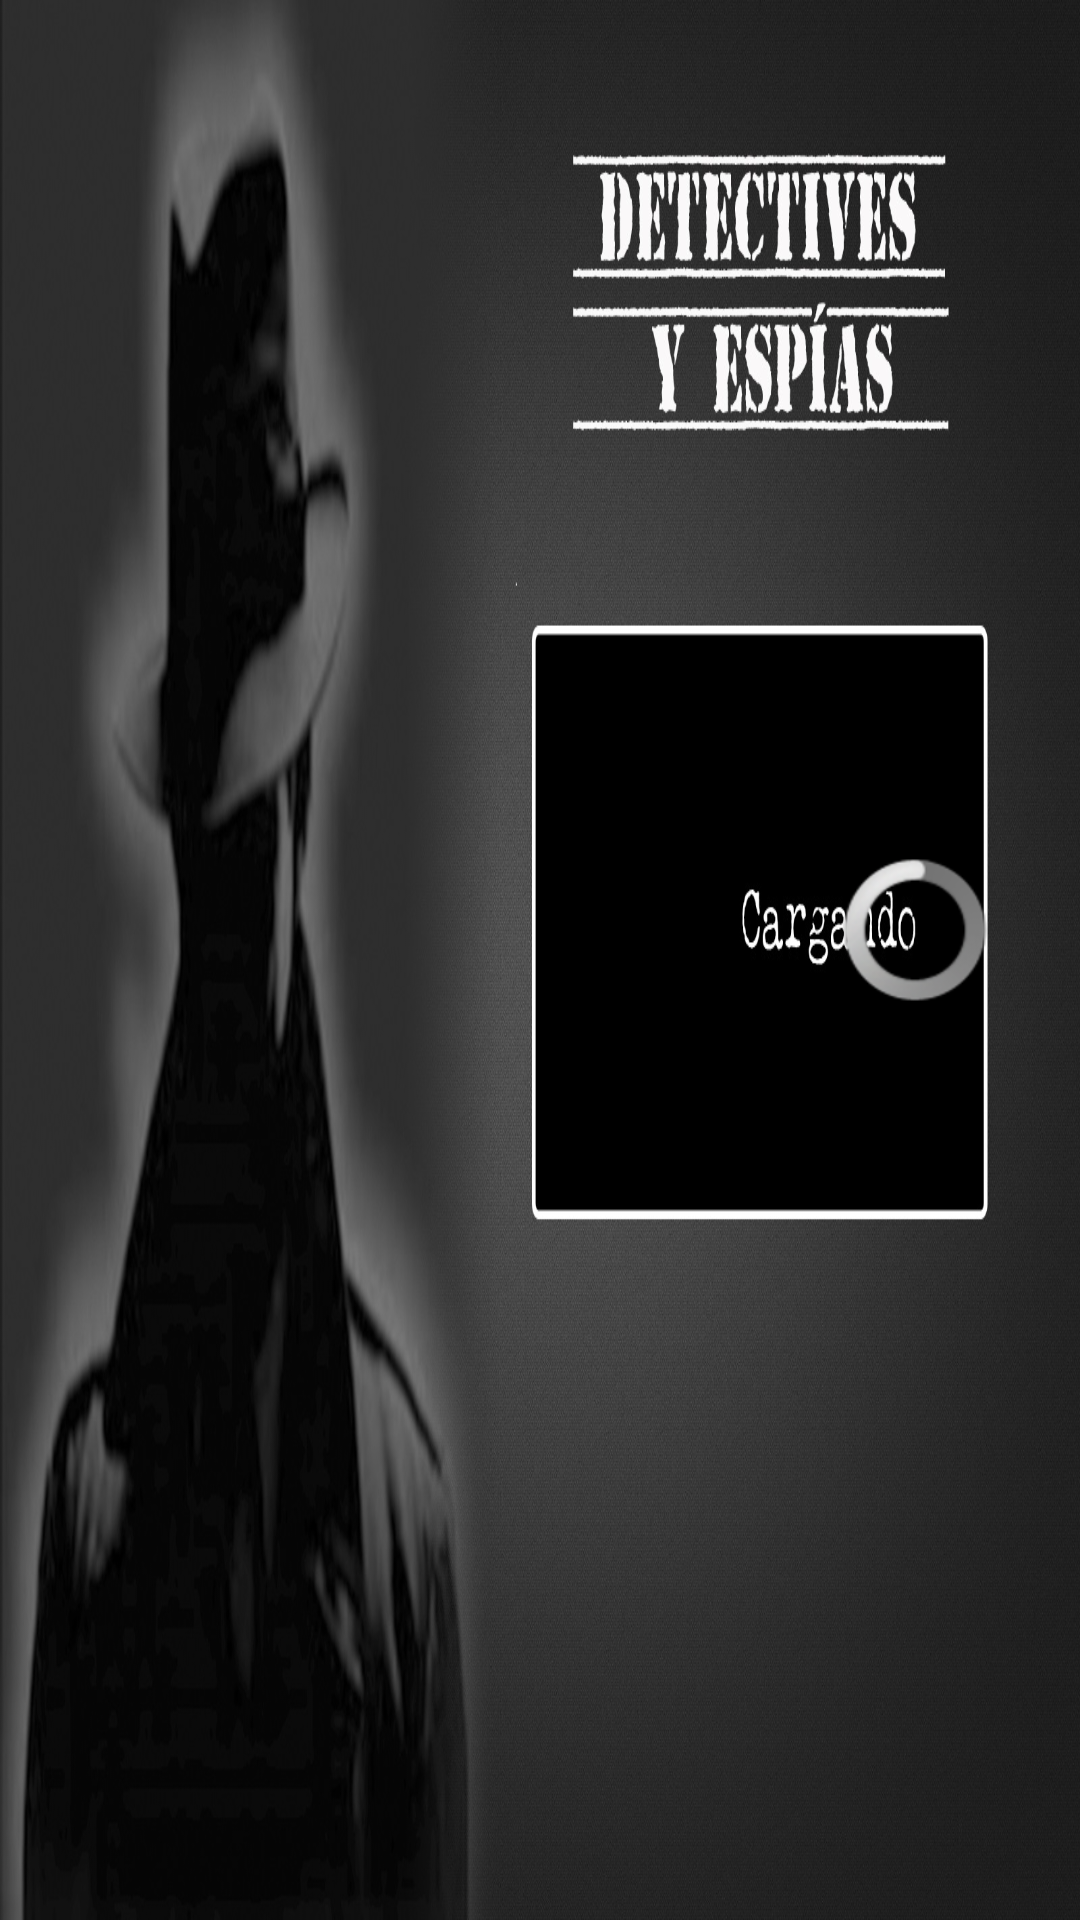

Reconstruct the res/layout file that produces this screen, plus the resources it refers to.
<!-- AndroidManifest.xml: application theme AppTheme -->
<!-- res/layout/activity_esperando.xml -->
<RelativeLayout xmlns:android="http://schemas.android.com/apk/res/android"
    xmlns:tools="http://schemas.android.com/tools"
    android:layout_width="match_parent"
    android:layout_height="match_parent"
    android:gravity="center"
    android:paddingBottom="@dimen/activity_vertical_margin"
    android:paddingLeft="@dimen/activity_horizontal_margin"
    android:paddingRight="@dimen/activity_horizontal_margin"
    android:paddingTop="@dimen/activity_vertical_margin"
    android:background="@drawable/cargando1"
    tools:context=".EsperandoActivity" >

    <LinearLayout
        android:id="@+id/linearLayout1"
        android:layout_width="wrap_content"
        android:layout_height="wrap_content"
        android:layout_centerHorizontal="true"
        android:layout_centerVertical="true"
        android:orientation="vertical" >

       

        <ProgressBar
            android:id="@+id/progressBar1"
             android:layout_marginTop="50dp"
             android:paddingLeft="250dp"
             android:paddingBottom="70dp"
            android:layout_width="wrap_content"
            android:layout_height="wrap_content"
            android:layout_gravity="center" />

      
    </LinearLayout>
    
</RelativeLayout>
<!-- resources referenced by this layout -->
<resources>
  <!-- drawable cargando1: jpg bitmap (drawable-hdpi, 367767 bytes) -->
  <string name="esperando">Esperando a que se cree el juego.. </string>
  <style name="AppTheme" parent="AppBaseTheme">
          
      </style>
  <style name="AppBaseTheme" parent="android:Theme.Light">
          
      </style>
</resources>
